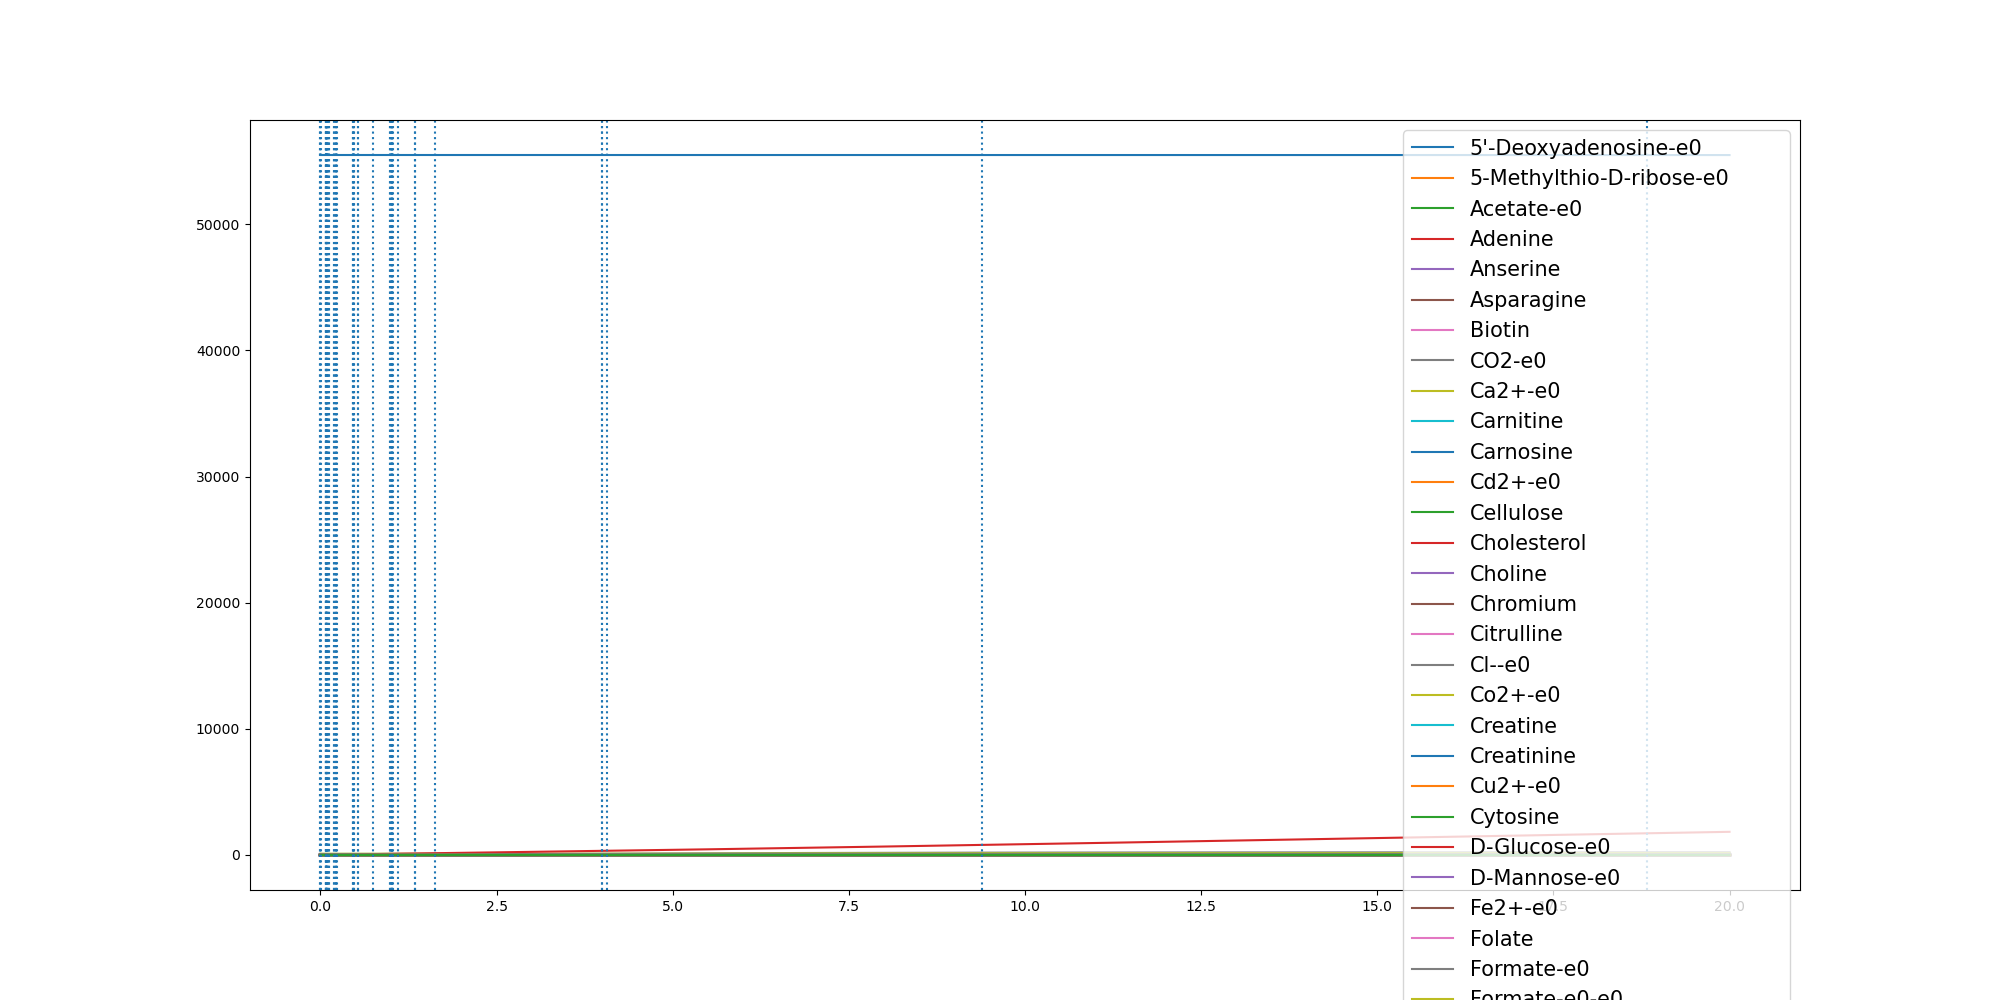

The data file committed next to this chart (first rows):
	0.0	3.656696570155583e-05	0.0012142890101343876	0.07276536407147764	0.07464296139586908	0.07505756909961446	0.08054071426917896	0.08351475699108936	0.08434731162303417	0.0877370866473294	0.08833613144219106	0.09954444974406129	0.09971439048437278	0.10394443323617637	0.12124084976627245	0.12146810257839684	0.18882355338849666	0.18975472592225656	0.2205637400418483	0.22060503894727188	0.2272308902659279	0.22931343634529144	0.46780392867671416
(CH3)3NO-e0	0.0	0.0	0.0	0.0	0.0	0.0	0.0	0.0	0.0	0.0	0.0	0.0	0.0	0.0	0.0	0.0	0.0	0.0	0.0	0.0	0.0	0.0	0.0
(R)-1,2-Propanediol-e0	0.0	0.0	0.0	0.0	0.0	0.0	0.0	0.0	0.0	0.0	0.0	0.0	0.0	0.0	0.0	0.0	0.0	0.0	0.0	0.0	0.0	0.0	0.0
1,2-Propanediol-e0	0.0	0.0	0.0	0.0	0.0	0.0	0.0	0.0	0.0	0.0	0.0	0.0	0.0	0.0	0.0	0.0	0.0	0.0	0.0	0.0	0.0	0.0	0.0
1,3-Propanediol-e0	0.0	0.0	0.0	0.0	0.0	0.0	0.0	0.0	0.0	0.0	0.0	0.0	0.0	0.0	0.0	0.0	0.0	0.0	0.0	0.0	0.0	0.0	0.0
1,4-beta-D-Xylan-e0	0.0	0.0	0.0	0.0	0.0	0.0	0.0	0.0	0.0	0.0	0.0	0.0	0.0	0.0	0.0	0.0	0.0	0.0	0.0	0.0	0.0	0.0	0.0
3-dehydrocholate-e0	0.0	0.0	0.0	0.0	0.0	0.0	0.0	0.0	0.0	0.0	0.0	0.0	0.0	0.0	0.0	0.0	0.0	0.0	0.0	0.0	0.0	0.0	0.0
3alpha,12alpha-Dihydroxy-7-oxo-5beta-cho…	0.0	0.0	0.0	0.0	0.0	0.0	0.0	0.0	0.0	0.0	0.0	0.0	0.0	0.0	0.0	0.0	0.0	0.0	0.0	0.0	0.0	0.0	0.0
3alpha-hydroxy-7-oxo-5beta-cholan-24-oat…	0.0	0.0	0.0	0.0	0.0	0.0	0.0	0.0	0.0	0.0	0.0	0.0	0.0	0.0	0.0	0.0	0.0	0.0	0.0	0.0	0.0	0.0	0.0
5'-Deoxyadenosine-e0	0.0	0.0	9e-07	5.42e-05	5.56e-05	5.59e-05	6e-05	6.22e-05	6.28e-05	6.54e-05	6.58e-05	7.42e-05	7.43e-05	7.75e-05	9.05e-05	9.07e-05	0.0001414	0.0001421	0.0001654	0.0001655	0.0001705	0.0001721	0.0003546
5-Methylthio-D-ribose-e0	0.0	0.0	3e-07	1.79e-05	1.84e-05	1.85e-05	1.99e-05	2.06e-05	2.08e-05	2.16e-05	2.18e-05	2.46e-05	2.46e-05	2.57e-05	3e-05	3e-05	4.68e-05	4.71e-05	5.48e-05	5.48e-05	5.64e-05	5.7e-05	0.0001174
ACTN-e0	0.0	0.0	0.0	0.0	0.0	0.0	0.0	0.0	0.0	0.0	0.0	0.0	0.0	0.0	0.0	0.0	0.0	0.0	0.0	0.0	0.0	0.0	0.0
Acetaldehyde-e0	0.0	0.0	0.0	0.0	0.0	0.0	0.0	0.0	0.0	0.0	0.0	0.0	0.0	0.0	0.0	0.0	0.0	0.0	0.0	0.0	0.0	0.0	0.0
Acetate-e0	0.0	3.36e-05	0.001105	0.1693	0.1765	0.1781	0.2001	0.2125	0.216	0.2306	0.2333	0.2844	0.2852	0.3054	0.3906	0.3917	0.7555	0.7609	0.9494	0.9496	0.9926	1.006	2.905
Acetone-e0	0.0	0.0	0.0	0.0	0.0	0.0	0.0	0.0	0.0	0.0	0.0	0.0	0.0	0.0	0.0	0.0	0.0	0.0	0.0	0.0	0.0	0.0	0.0
Adenine	0.3271	0.3271	0.3271	0.3271	0.3271	0.3271	0.3271	0.3271	0.3271	0.3271	0.3271	0.3271	0.3271	0.3271	0.3271	0.3271	0.3271	0.3271	0.3271	0.3271	0.3271	0.3271	0.3271
Adenosine-e0	0.0	0.0	0.0	0.0	0.0	0.0	0.0	0.0	0.0	0.0	0.0	0.0	0.0	0.0	0.0	0.0	0.0	0.0	0.0	0.0	0.0	0.0	0.0
Amylotriose-e0	0.0	0.0	0.0	0.0	0.0	0.0	0.0	0.0	0.0	0.0	0.0	0.0	0.0	0.0	0.0	0.0	0.0	0.0	0.0	0.0	0.0	0.0	0.0
Anserine	0.0001	0.0001	0.0001	0.0001	0.0001	0.0001	0.0001	0.0001	0.0001	0.0001	0.0001	0.0001	0.0001	0.0001	0.0001	0.0001	0.0001	0.0001	0.0001	0.0001	0.0001	0.0001	0.0001
Arsenate	0.0	0.0	0.0	0.0	0.0	0.0	0.0	0.0	0.0	0.0	0.0	0.0	0.0	0.0	0.0	0.0	0.0	0.0	0.0	0.0	0.0	0.0	0.0
Arsenite-e0	0.0	0.0	0.0	0.0	0.0	0.0	0.0	0.0	0.0	0.0	0.0	0.0	0.0	0.0	0.0	0.0	0.0	0.0	0.0	0.0	0.0	0.0	0.0
Asparagine	0.5116	0.5116	0.5115	0.511	0.511	0.511	0.511	0.511	0.5109	0.5109	0.5109	0.5108	0.5108	0.5108	0.5107	0.5107	0.5102	0.5102	0.51	0.51	0.5097	0.5096	0.4963
BDOH-e0	0.0	0.0	0.0	0.0	0.0	0.0	0.0	0.0	0.0	0.0	0.0	0.0	0.0	0.0	0.0	0.0	0.0	0.0	0.0	0.0	0.0	0.0	0.0
Betaine	0.0	0.0	0.0	0.0	0.0	0.0	0.0	0.0	0.0	0.0	0.0	0.0	0.0	0.0	0.0	0.0	0.0	0.0	0.0	0.0	0.0	0.0	0.0
Biotin	2.74e-05	2.74e-05	2.74e-05	2.74e-05	2.74e-05	2.74e-05	2.74e-05	2.74e-05	2.74e-05	2.74e-05	2.74e-05	2.74e-05	2.74e-05	2.74e-05	2.74e-05	2.74e-05	2.74e-05	2.74e-05	2.74e-05	2.74e-05	2.74e-05	2.74e-05	2.74e-05
Butyrate-e0	0.0	0.0	0.0	0.0	0.0	0.0	0.0	0.0	0.0	0.0	0.0	0.0	0.0	0.0	0.0	0.0	0.0	0.0	0.0	0.0	0.0	0.0	0.0
CELB-e0	0.0	0.0	0.0	0.0	0.0	0.0	0.0	0.0	0.0	0.0	0.0	0.0	0.0	0.0	0.0	0.0	0.0	0.0	0.0	0.0	0.0	0.0	0.0
CO-e0	0.0	0.0	0.0	0.0	0.0	0.0	0.0	0.0	0.0	0.0	0.0	0.0	0.0	0.0	0.0	0.0	0.0	0.0	0.0	0.0	0.0	0.0	0.0
CO2-e0	0.0	4.51e-05	0.001487	0.1924	0.2002	0.2019	0.2256	0.2389	0.2427	0.2585	0.2613	0.3171	0.318	0.3404	0.4369	0.4382	0.8764	0.8831	1.117	1.117	1.17	1.187	3.455
Ca2+-e0	0.8715	0.8715	0.8715	0.8715	0.8715	0.8715	0.8715	0.8715	0.8715	0.8715	0.8715	0.8715	0.8715	0.8715	0.8715	0.8715	0.8714	0.8714	0.8714	0.8714	0.8714	0.8714	0.8713
Carnitine	4.591	4.591	4.591	4.591	4.591	4.591	4.591	4.591	4.591	4.591	4.591	4.591	4.591	4.591	4.591	4.591	4.591	4.591	4.591	4.591	4.591	4.591	4.591
Carnosine	8.177	8.177	8.177	8.177	8.177	8.177	8.177	8.177	8.177	8.177	8.177	8.177	8.177	8.177	8.177	8.177	8.177	8.177	8.177	8.177	8.177	8.177	8.177
Cd2+-e0	6.67e-05	6.67e-05	6.67e-05	6.67e-05	6.67e-05	6.67e-05	6.67e-05	6.67e-05	6.67e-05	6.67e-05	6.67e-05	6.67e-05	6.67e-05	6.67e-05	6.67e-05	6.67e-05	6.67e-05	6.67e-05	6.67e-05	6.67e-05	6.67e-05	6.67e-05	6.67e-05
Cellulose	0.7503	0.7503	0.7503	0.7503	0.7503	0.7503	0.7503	0.7503	0.7503	0.7503	0.7503	0.7503	0.7503	0.7503	0.7503	0.7503	0.7503	0.7503	0.7503	0.7503	0.7503	0.7503	0.7503
Chenodiol-e0	0.0	0.0	0.0	0.0	0.0	0.0	0.0	0.0	0.0	0.0	0.0	0.0	0.0	0.0	0.0	0.0	0.0	0.0	0.0	0.0	0.0	0.0	0.0
Cholate-e0	0.0	0.0	0.0	0.0	0.0	0.0	0.0	0.0	0.0	0.0	0.0	0.0	0.0	0.0	0.0	0.0	0.0	0.0	0.0	0.0	0.0	0.0	0.0
Cholesterol	0.0003	0.0003	0.0003	0.0003	0.0003	0.0003	0.0003	0.0003	0.0003	0.0003	0.0003	0.0003	0.0003	0.0003	0.0003	0.0003	0.0003	0.0003	0.0003	0.0003	0.0003	0.0003	0.0003
Choline	0.03205	0.03205	0.03205	0.03205	0.03205	0.03205	0.03205	0.03205	0.03205	0.03205	0.03205	0.03205	0.03205	0.03205	0.03205	0.03205	0.03205	0.03205	0.03205	0.03205	0.03205	0.03205	0.03205
Chromium	0.0005932	0.0005932	0.0005932	0.0005932	0.0005932	0.0005932	0.0005932	0.0005932	0.0005932	0.0005932	0.0005932	0.0005932	0.0005932	0.0005932	0.0005932	0.0005932	0.0005932	0.0005932	0.0005932	0.0005932	0.0005932	0.0005932	0.0005932
Citrate-e0	0.0	0.0	0.0	0.0	0.0	0.0	0.0	0.0	0.0	0.0	0.0	0.0	0.0	0.0	0.0	0.0	0.0	0.0	0.0	0.0	0.0	0.0	0.0
Citrulline	0.4224	0.4224	0.4224	0.4224	0.4224	0.4224	0.4224	0.4224	0.4224	0.4224	0.4224	0.4224	0.4224	0.4224	0.4224	0.4224	0.4224	0.4224	0.4224	0.4224	0.4224	0.4224	0.4224
Cl--e0	11.84	11.84	11.84	11.84	11.84	11.84	11.84	11.84	11.84	11.84	11.84	11.84	11.84	11.84	11.84	11.84	11.84	11.84	11.84	11.84	11.84	11.84	11.84
Co2+-e0	1.0	1.0	1	1	1	1	1	1	1	1	1	1	1	1	0.9999	0.9999	0.9999	0.9999	0.9999	0.9999	0.9999	0.9999	0.9998
CoA-e0	0.0	0.0	0.0	0.0	0.0	0.0	0.0	0.0	0.0	0.0	0.0	0.0	0.0	0.0	0.0	0.0	0.0	0.0	0.0	0.0	0.0	0.0	0.0
Creatine	5.643	5.643	5.643	5.643	5.643	5.643	5.643	5.643	5.643	5.643	5.643	5.643	5.643	5.643	5.643	5.643	5.643	5.643	5.643	5.643	5.643	5.643	5.643
Creatinine	4.906	4.906	4.906	4.906	4.906	4.906	4.906	4.906	4.906	4.906	4.906	4.906	4.906	4.906	4.906	4.906	4.906	4.906	4.906	4.906	4.906	4.906	4.906
Cu2+-e0	0.005341	0.005341	0.005341	0.005308	0.005307	0.005307	0.005304	0.005303	0.005302	0.005301	0.005301	0.005295	0.005295	0.005293	0.005285	0.005285	0.005254	0.005254	0.005239	0.005239	0.005236	0.005235	0.005123
Cytidine-e0	0.0	0.0	0.0	0.0	0.0	0.0	0.0	0.0	0.0	0.0	0.0	0.0	0.0	0.0	0.0	0.0	0.0	0.0	0.0	0.0	0.0	0.0	0.0
Cytosine	0.1962	0.1962	0.1962	0.1962	0.1962	0.1962	0.1962	0.1962	0.1962	0.1962	0.1962	0.1962	0.1962	0.1962	0.1962	0.1962	0.1962	0.1962	0.1962	0.1962	0.1962	0.1962	0.1962
D-Arabinose-e0	0.0	0.0	0.0	0.0	0.0	0.0	0.0	0.0	0.0	0.0	0.0	0.0	0.0	0.0	0.0	0.0	0.0	0.0	0.0	0.0	0.0	0.0	0.0
D-Fructose-e0	0.0	0.0	0.0	0.0	0.0	0.0	0.0	0.0	0.0	0.0	0.0	0.0	0.0	0.0	0.0	0.0	0.0	0.0	0.0	0.0	0.0	0.0	0.0
D-Galacturonate-e0	0.0	0.0	0.0	0.0	0.0	0.0	0.0	0.0	0.0	0.0	0.0	0.0	0.0	0.0	0.0	0.0	0.0	0.0	0.0	0.0	0.0	0.0	0.0
D-Glucose-e0	9.865	9.865	9.865	9.78	9.776	9.775	9.764	9.758	9.757	9.75	9.749	9.726	9.726	9.717	9.683	9.682	9.546	9.545	9.482	9.482	9.469	9.464	8.976
D-Glyceraldehyde-e0	0.0	0.0	0.0	0.0	0.0	0.0	0.0	0.0	0.0	0.0	0.0	0.0	0.0	0.0	0.0	0.0	0.0	0.0	0.0	0.0	0.0	0.0	0.0
D-Mannitol-e0	0.0	0.0	0.0	0.0	0.0	0.0	0.0	0.0	0.0	0.0	0.0	0.0	0.0	0.0	0.0	0.0	0.0	0.0	0.0	0.0	0.0	0.0	0.0
D-Mannose-e0	1.273	1.273	1.273	1.267	1.266	1.266	1.266	1.266	1.266	1.265	1.265	1.264	1.264	1.263	1.261	1.261	1.252	1.252	1.248	1.248	1.247	1.246	1.214
D-Ribose-e0	0.0	0.0	0.0	0.0	0.0	0.0	0.0	0.0	0.0	0.0	0.0	0.0	0.0	0.0	0.0	0.0	0.0	0.0	0.0	0.0	0.0	0.0	0.0
D-Ribose-e0-e0	0.0	0.0	0.0	0.0	0.0	0.0	0.0	0.0	0.0	0.0	0.0	0.0	0.0	0.0	0.0	0.0	0.0	0.0	0.0	0.0	0.0	0.0	0.0
DMSO-e0	0.0	0.0	0.0	0.0	0.0	0.0	0.0	0.0	0.0	0.0	0.0	0.0	0.0	0.0	0.0	0.0	0.0	0.0	0.0	0.0	0.0	0.0	0.0
Decanoate-e0	0.0	0.0	0.0	0.0	0.0	0.0	0.0	0.0	0.0	0.0	0.0	0.0	0.0	0.0	0.0	0.0	0.0	0.0	0.0	0.0	0.0	0.0	0.0
Deoxycholate-e0	0.0	0.0	0.0	0.0	0.0	0.0	0.0	0.0	0.0	0.0	0.0	0.0	0.0	0.0	0.0	0.0	0.0	0.0	0.0	0.0	0.0	0.0	0.0
... 172 more rows
